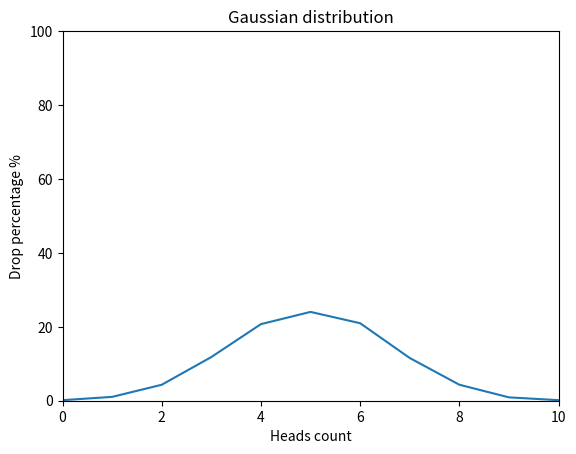

Write the Python code that produced this figure.
import random
import matplotlib.pyplot as plt


def flip_coin() -> dict:
    cases = 10000
    results = {i: 0 for i in range(11)}

    for _ in range(cases):
        heads_count = sum(random.random() < 0.5 for _ in range(10))
        results[heads_count] += 1

    return {
        heads: (count / cases) * 100
        for heads, count in results.items()
    }


def draw_gaussian_distribution_graph() -> None:
    data = flip_coin()
    heads_counts = list(data.keys())
    percentages = list(data.values())

    plt.plot(heads_counts, percentages)
    plt.title("Gaussian distribution")
    plt.xlabel("Heads count")
    plt.ylabel("Drop percentage %")
    plt.xlim(0, 10)
    plt.ylim(0, 100)
    plt.show()


if __name__ == "__main__":
    draw_gaussian_distribution_graph()
